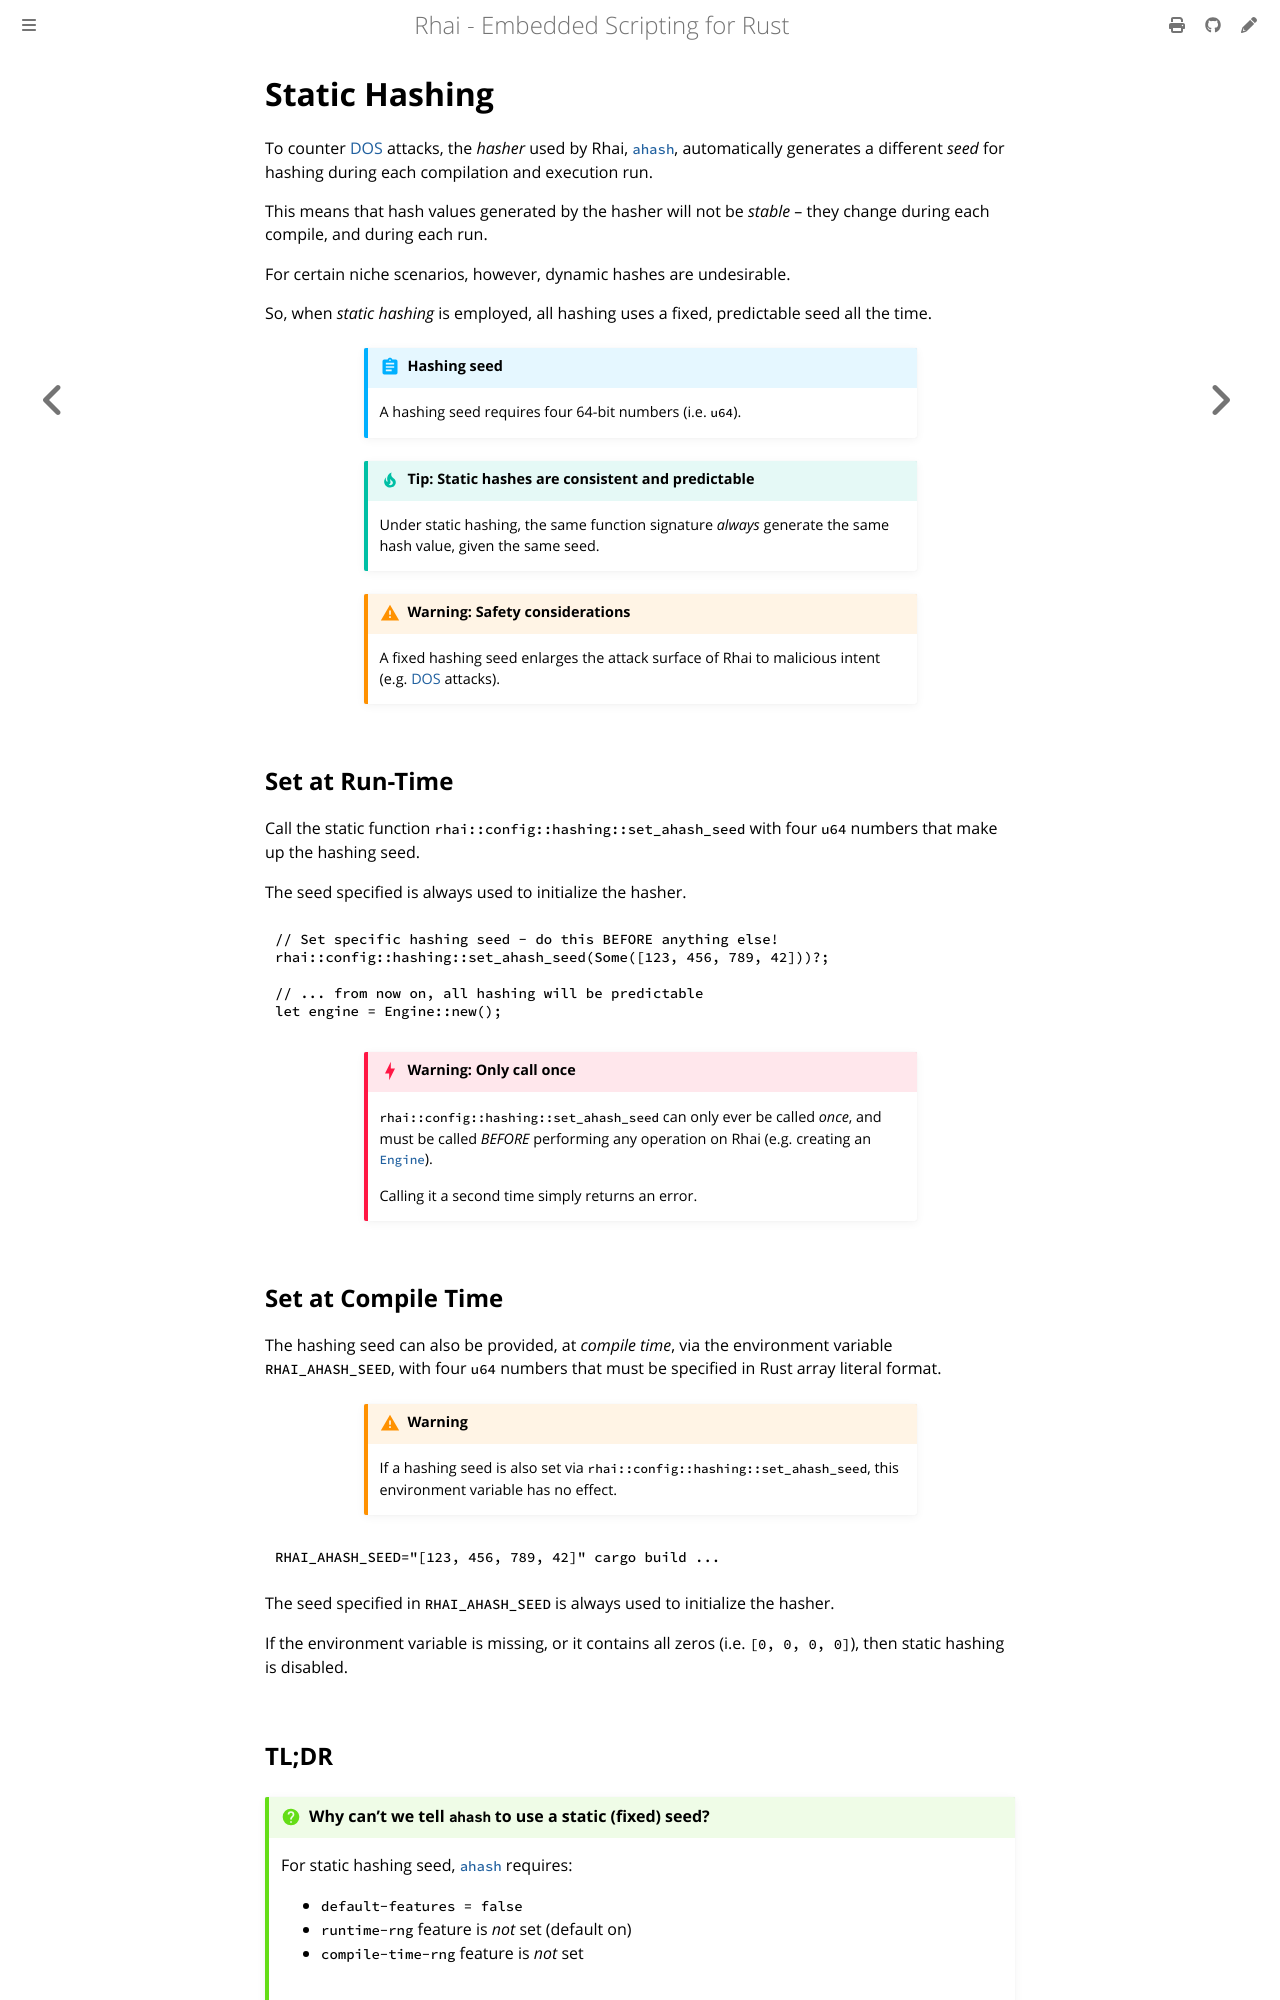

repository: rhaiscript/book · page: patterns/static-hash.html · generator: mdbook

Static Hashing
==============

{{#include ../links.md}}

To counter [DOS] attacks, the _hasher_ used by Rhai, [`ahash`], automatically generates a different
_seed_ for hashing during each compilation and execution run.

This means that hash values generated by the hasher will not be _stable_ &ndash; they change
during each compile, and during each run.

For certain niche scenarios, however, dynamic hashes are undesirable.

So, when _static hashing_ is employed, all hashing uses a fixed, predictable seed all the time.

```admonish abstract.small "Hashing seed"

A hashing seed requires four 64-bit numbers (i.e. `u64`).
```

```admonish tip.small "Tip: Static hashes are consistent and predictable"

Under static hashing, the same function signature _always_ generate the same hash value,
given the same seed.
```

```admonish warning.small "Warning: Safety considerations"

A fixed hashing seed enlarges the attack surface of Rhai to malicious intent
(e.g. [DOS] attacks).
```


Set at Run-Time
---------------

Call the static function `rhai::config::hashing::set_ahash_seed` with four `u64` numbers that make
up the hashing seed.

The seed specified is always used to initialize the hasher.

```rust
// Set specific hashing seed - do this BEFORE anything else!
rhai::config::hashing::set_ahash_seed(Some([123, 456, 789, 42]))?;

// ... from now on, all hashing will be predictable
let engine = Engine::new();
```

```admonish danger.small "Warning: Only call once"

`rhai::config::hashing::set_ahash_seed` can only ever be called _once_,
and must be called _BEFORE_ performing any operation on Rhai (e.g. creating
an [`Engine`]).

Calling it a second time simply returns an error.
```


Set at Compile Time
-------------------

The hashing seed can also be provided, at _compile time_, via the environment variable
`RHAI_AHASH_SEED`, with four `u64` numbers that must be specified in Rust array literal format.

```admonish warning.small "Warning"

If a hashing seed is also set via `rhai::config::hashing::set_ahash_seed`,
this environment variable has no effect.
```

```sh
RHAI_AHASH_SEED="[123, 456, 789, 42]" cargo build ...
```

The seed specified in `RHAI_AHASH_SEED` is always used to initialize the hasher.

If the environment variable is missing, or it contains all zeros (i.e. `[0, 0, 0, 0]`),
then static hashing is disabled.
